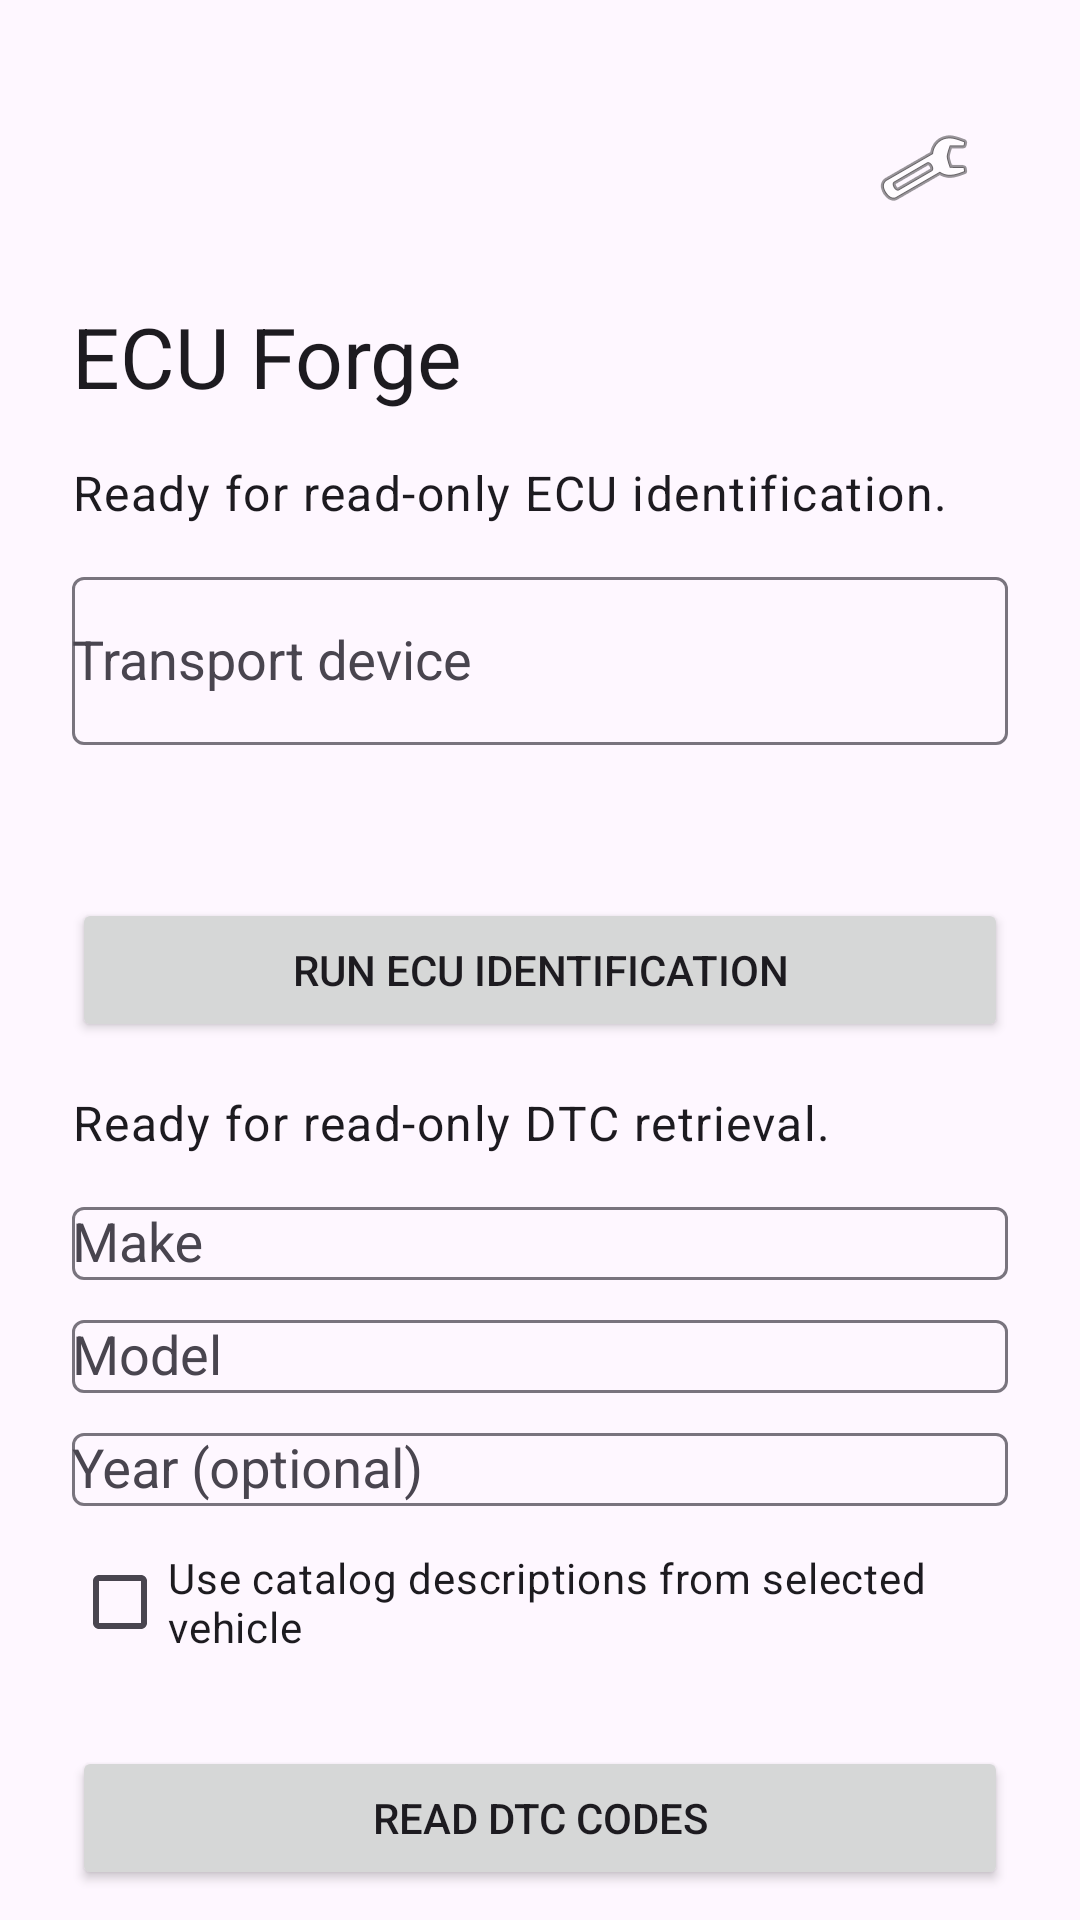

The Android layout XML behind this screen, and the referenced resources:
<!-- AndroidManifest.xml: application theme Theme.EcuForgeApp -->
<!-- res/layout/activity_main.xml -->
<?xml version="1.0" encoding="utf-8"?>
<androidx.core.widget.NestedScrollView xmlns:android="http://schemas.android.com/apk/res/android"
    xmlns:app="http://schemas.android.com/apk/res-auto"
    xmlns:tools="http://schemas.android.com/tools"
    android:layout_width="match_parent"
    android:layout_height="match_parent"
    android:fillViewport="true"
    tools:context=".MainActivity">

    <androidx.constraintlayout.widget.ConstraintLayout
        android:layout_width="match_parent"
        android:layout_height="wrap_content"
        android:padding="24dp">

    <com.google.android.material.appbar.MaterialToolbar
        android:id="@+id/topAppBar"
        android:layout_width="0dp"
        android:layout_height="wrap_content"
        android:title="@string/app_name"
        app:menu="@menu/main_top_app_bar_menu"
        app:layout_constraintEnd_toEndOf="parent"
        app:layout_constraintStart_toStartOf="parent"
        app:layout_constraintTop_toTopOf="parent" />

    <TextView
        android:id="@+id/titleText"
        android:layout_width="0dp"
        android:layout_height="wrap_content"
        android:layout_marginTop="12dp"
        android:text="@string/app_name"
        android:textAppearance="@style/TextAppearance.Material3.HeadlineMedium"
        app:layout_constraintEnd_toEndOf="parent"
        app:layout_constraintStart_toStartOf="parent"
        app:layout_constraintTop_toBottomOf="@id/topAppBar" />

    <TextView
        android:id="@+id/statusText"
        android:layout_width="0dp"
        android:layout_height="wrap_content"
        android:layout_marginTop="16dp"
        android:text="@string/diagnostics_status_idle"
        android:textAppearance="@style/TextAppearance.Material3.BodyLarge"
        app:layout_constraintEnd_toEndOf="parent"
        app:layout_constraintStart_toStartOf="parent"
        app:layout_constraintTop_toBottomOf="@id/titleText" />

    <com.google.android.material.textfield.TextInputLayout
        android:id="@+id/transportSelectorInputLayout"
        android:layout_width="match_parent"
        android:layout_height="wrap_content"
        android:layout_marginTop="12dp"
        android:hint="@string/transport_selector_label"
        app:layout_constraintEnd_toEndOf="parent"
        app:layout_constraintStart_toStartOf="parent"
        app:layout_constraintTop_toBottomOf="@id/statusText">

        <com.google.android.material.textfield.MaterialAutoCompleteTextView
            android:id="@+id/transportSelectorInput"
            android:layout_width="match_parent"
            android:layout_height="wrap_content"
            android:completionThreshold="1"
            android:inputType="none"
            android:minHeight="56dp"
            android:textSize="18sp" />
    </com.google.android.material.textfield.TextInputLayout>

    <TextView
        android:id="@+id/activeTransportSummaryText"
        android:layout_width="0dp"
        android:layout_height="wrap_content"
        android:layout_marginTop="8dp"
        android:textAppearance="@style/TextAppearance.Material3.BodyMedium"
        app:layout_constraintEnd_toEndOf="parent"
        app:layout_constraintStart_toStartOf="parent"
        app:layout_constraintTop_toBottomOf="@id/transportSelectorInputLayout"
        tools:text="Using USB cable (VID 1027 / PID 48960)" />

    <Button
        android:id="@+id/identifyButton"
        android:layout_width="0dp"
        android:layout_height="wrap_content"
        android:layout_marginTop="24dp"
        android:text="@string/diagnostics_action_identify"
        app:layout_constraintEnd_toEndOf="parent"
        app:layout_constraintStart_toStartOf="parent"
        app:layout_constraintTop_toBottomOf="@id/activeTransportSummaryText" />

    <TextView
        android:id="@+id/dtcStatusText"
        android:layout_width="0dp"
        android:layout_height="wrap_content"
        android:layout_marginTop="16dp"
        android:text="@string/diagnostics_dtc_status_idle"
        android:textAppearance="@style/TextAppearance.Material3.BodyLarge"
        app:layout_constraintEnd_toEndOf="parent"
        app:layout_constraintStart_toStartOf="parent"
        app:layout_constraintTop_toBottomOf="@id/identifyButton" />

    <com.google.android.material.textfield.TextInputLayout
        android:id="@+id/vehicleMakeInputLayout"
        android:layout_width="0dp"
        android:layout_height="wrap_content"
        android:layout_marginTop="12dp"
        android:hint="@string/vehicle_selector_make_label"
        app:layout_constraintEnd_toEndOf="parent"
        app:layout_constraintStart_toStartOf="parent"
        app:layout_constraintTop_toBottomOf="@id/dtcStatusText">

        <com.google.android.material.textfield.MaterialAutoCompleteTextView
            android:id="@+id/vehicleMakeInput"
            android:layout_width="match_parent"
            android:layout_height="wrap_content"
            android:completionThreshold="1" />
    </com.google.android.material.textfield.TextInputLayout>

    <com.google.android.material.textfield.TextInputLayout
        android:id="@+id/vehicleModelInputLayout"
        android:layout_width="0dp"
        android:layout_height="wrap_content"
        android:layout_marginTop="8dp"
        android:hint="@string/vehicle_selector_model_label"
        app:layout_constraintEnd_toEndOf="parent"
        app:layout_constraintStart_toStartOf="parent"
        app:layout_constraintTop_toBottomOf="@id/vehicleMakeInputLayout">

        <com.google.android.material.textfield.MaterialAutoCompleteTextView
            android:id="@+id/vehicleModelInput"
            android:layout_width="match_parent"
            android:layout_height="wrap_content"
            android:completionThreshold="1" />
    </com.google.android.material.textfield.TextInputLayout>

    <com.google.android.material.textfield.TextInputLayout
        android:id="@+id/vehicleYearInputLayout"
        android:layout_width="0dp"
        android:layout_height="wrap_content"
        android:layout_marginTop="8dp"
        android:hint="@string/vehicle_selector_year_label"
        app:layout_constraintEnd_toEndOf="parent"
        app:layout_constraintStart_toStartOf="parent"
        app:layout_constraintTop_toBottomOf="@id/vehicleModelInputLayout">

        <com.google.android.material.textfield.MaterialAutoCompleteTextView
            android:id="@+id/vehicleYearInput"
            android:layout_width="match_parent"
            android:layout_height="wrap_content"
            android:completionThreshold="1"
            android:inputType="number" />
    </com.google.android.material.textfield.TextInputLayout>

    <CheckBox
        android:id="@+id/useCatalogDescriptionsCheckbox"
        android:layout_width="0dp"
        android:layout_height="wrap_content"
        android:layout_marginTop="8dp"
        android:text="@string/diagnostics_dtc_catalog_opt_in"
        app:layout_constraintEnd_toEndOf="parent"
        app:layout_constraintStart_toStartOf="parent"
        app:layout_constraintTop_toBottomOf="@id/vehicleYearInputLayout" />

    <Button
        android:id="@+id/readDtcButton"
        android:layout_width="0dp"
        android:layout_height="wrap_content"
        android:layout_marginTop="24dp"
        android:text="@string/diagnostics_action_read_dtc"
        app:layout_constraintEnd_toEndOf="parent"
        app:layout_constraintStart_toStartOf="parent"
        app:layout_constraintTop_toBottomOf="@id/useCatalogDescriptionsCheckbox" />

    <TextView
        android:id="@+id/telemetryStatusText"
        android:layout_width="0dp"
        android:layout_height="wrap_content"
        android:layout_marginTop="16dp"
        android:text="@string/telemetry_status_idle"
        android:textAppearance="@style/TextAppearance.Material3.BodyLarge"
        app:layout_constraintEnd_toEndOf="parent"
        app:layout_constraintStart_toStartOf="parent"
        app:layout_constraintTop_toBottomOf="@id/readDtcButton" />

    <Button
        android:id="@+id/readTelemetryButton"
        android:layout_width="0dp"
        android:layout_height="wrap_content"
        android:layout_marginTop="24dp"
        android:text="@string/telemetry_action_read_snapshot"
        app:layout_constraintEnd_toEndOf="parent"
        app:layout_constraintStart_toStartOf="parent"
        app:layout_constraintTop_toBottomOf="@id/telemetryStatusText" />

    <Button
        android:id="@+id/exportTelemetryButton"
        android:layout_width="0dp"
        android:layout_height="wrap_content"
        android:layout_marginTop="12dp"
        android:enabled="false"
        android:text="@string/telemetry_action_export_snapshot"
        app:layout_constraintEnd_toEndOf="parent"
        app:layout_constraintStart_toStartOf="parent"
        app:layout_constraintTop_toBottomOf="@id/readTelemetryButton" />

    </androidx.constraintlayout.widget.ConstraintLayout>

</androidx.core.widget.NestedScrollView>
<!-- resources referenced by this layout -->
<resources>
  <string name="app_name">ECU Forge</string>
  <string name="diagnostics_action_identify">Run ECU identification</string>
  <string name="diagnostics_action_read_dtc">Read DTC codes</string>
  <string name="diagnostics_dtc_catalog_opt_in">Use catalog descriptions from selected vehicle</string>
  <string name="diagnostics_dtc_status_idle">Ready for read-only DTC retrieval.</string>
  <string name="diagnostics_status_idle">Ready for read-only ECU identification.</string>
  <string name="telemetry_action_export_snapshot">Export telemetry snapshot</string>
  <string name="telemetry_action_read_snapshot">Read telemetry snapshot</string>
  <string name="telemetry_status_idle">Ready for read-only telemetry snapshot.</string>
  <string name="transport_selector_label">Transport device</string>
  <string name="vehicle_selector_make_label">Make</string>
  <string name="vehicle_selector_model_label">Model</string>
  <string name="vehicle_selector_year_label">Year (optional)</string>
  <style name="Theme.EcuForgeApp" parent="Theme.Material3.DayNight.NoActionBar">
          <item name="colorPrimary">@color/md_theme_light_primary</item>
          <item name="colorOnPrimary">@color/md_theme_light_onPrimary</item>
          <item name="android:statusBarColor" tools:targetApi="l">@android:color/transparent</item>
      </style>
  <color name="md_theme_light_primary">#145C72</color>
  <color name="md_theme_light_onPrimary">#FFFFFF</color>
</resources>
